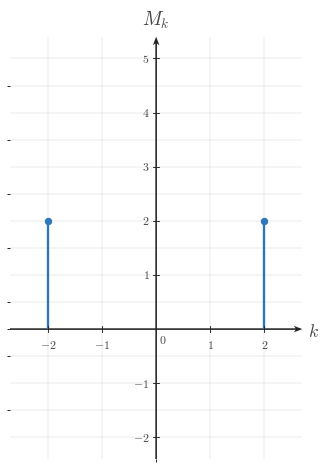

Recreate this plot in Python. (Note: this script raises an exception after producing the figure.)

"""Render the centered magnitude-spectrum stem plot for q002-choice-d."""

from __future__ import annotations

from pathlib import Path

import matplotlib

matplotlib.use("Agg")

import matplotlib.pyplot as plt
import numpy as np
from matplotlib.ticker import MultipleLocator

BACKGROUND_COLOR = "white"

plt.rcParams.update(
    {
        "mathtext.fontset": "cm",
        "font.family": "serif",
        "figure.facecolor": BACKGROUND_COLOR,
        "axes.facecolor": BACKGROUND_COLOR,
        "savefig.facecolor": BACKGROUND_COLOR,
    }
)

SIGNAL_COLOR = "#2f78b7"
AXIS_COLOR = "#222222"
LABEL_COLOR = "#444444"
TICK_LABEL_COLOR = "#444444"
GRID_COLOR = "#000000"
GRID_ALPHA = 0.18

CANONICAL_DPI = 300
PX_PER_DATA_UNIT = 150
INCHES_PER_DATA_UNIT = PX_PER_DATA_UNIT / CANONICAL_DPI
MARGIN_LEFT_PX = 115
MARGIN_RIGHT_PX = 120
MARGIN_BOTTOM_PX = 95
MARGIN_TOP_PX = 110

def px_to_pt(px):
    return px * 72 / CANONICAL_DPI

def px_to_data(px):
    return px / PX_PER_DATA_UNIT

SIGNAL_LW = px_to_pt(7.1)
AXIS_LW = px_to_pt(4.3)
TICK_LW = px_to_pt(2.7)
GRID_LW = px_to_pt(1.3)

TICK_LABEL_SIZE = px_to_pt(35.6)
AXIS_LABEL_SIZE = px_to_pt(53.3)
TOP_LABEL_SIZE = px_to_pt(57.8)

TICK_HALF_LEN = px_to_data(8.25)
X_TICK_LABEL_Y = -px_to_data(24)
Y_TICK_LABEL_X = px_to_data(18)
ORIGIN_LABEL_X = px_to_data(9)
ORIGIN_LABEL_Y = -px_to_data(12)
X_AXIS_LABEL_X_PAD = px_to_data(15)
X_AXIS_LABEL_Y = -px_to_data(4.5)
Y_AXIS_LABEL_Y_PAD = px_to_data(18)

AXIS_ARROW_SHAFT_WIDTH_DATA = px_to_data(4.3)
AXIS_ARROW_KW = dict(
    angles="xy",
    scale_units="xy",
    scale=1,
    units="xy",
    width=AXIS_ARROW_SHAFT_WIDTH_DATA,
    headwidth=4.2,
    headlength=5.5,
    headaxislength=4.3,
    color=AXIS_COLOR,
    pivot="tail",
    clip_on=False,
    zorder=2,
)

STEM_MARKER_SIZE = px_to_pt(18.0)

def configure_matplotlib():
    plt.rcParams.update(
        {
            "mathtext.fontset": "cm",
            "font.family": "serif",
            "figure.facecolor": BACKGROUND_COLOR,
            "axes.facecolor": BACKGROUND_COLOR,
            "savefig.facecolor": BACKGROUND_COLOR,
        }
    )

configure_matplotlib()

SPEC = {'covered_template': 'magnitude-spectrum-stem-plot',
 'equal_aspect': True,
 'render_notes': ['Centered distractor spectrum with the DC stem and first harmonic pair removed.',
                  'Shared q002 scale highlights the missing central stem and absent first pair.'],
 'show_grid': True,
 'show_origin': True,
 'stems': [(-2, 2.0), (2, 2.0)],
 'x_axis_label': '$k$',
 'x_minor_grid_step': 1,
 'xlim': (-2.7, 2.7),
 'xticks': [-2, -1, 1, 2],
 'y_axis_label': '$M_k$',
 'y_minor_grid_step': 0.5,
 'y_tick_label_side': 'left',
 'ylim': (-2.4, 5.4),
 'yticks': [-2, -1, 1, 2, 3, 4, 5]}
OUTPUT_PATH = Path("/home/jake/Developer/MA/PIPELINE/Electrical-and-Computer-Engineering/2-Build-Lessons/4-Image-Generation/1-Outputs/Continuous-Time-Signal-Processing/8.4--computing-fourier-series-coefficients-Images/images/l007-s004-qg-q002-choice-d-q002-choice-d.png")

def make_ct_signal_figure(xlim, ylim, *, dpi=CANONICAL_DPI):
    x_range = float(xlim[1]) - float(xlim[0])
    y_range = float(ylim[1]) - float(ylim[0])
    axes_w_px = x_range * PX_PER_DATA_UNIT
    axes_h_px = y_range * PX_PER_DATA_UNIT
    fig_w_px = MARGIN_LEFT_PX + axes_w_px + MARGIN_RIGHT_PX
    fig_h_px = MARGIN_BOTTOM_PX + axes_h_px + MARGIN_TOP_PX
    fig, ax = plt.subplots(
        figsize=(fig_w_px / dpi, fig_h_px / dpi),
        dpi=dpi,
        facecolor=BACKGROUND_COLOR,
        constrained_layout=True,
    )
    return fig, ax

def math_label(value):
    if isinstance(value, str):
        return value
    numeric = float(value)
    rounded = round(numeric)
    if np.isclose(numeric, rounded):
        return rf"${int(rounded)}$"
    return rf"${numeric:g}$"

def setup_ct_signal_axes(
    ax,
    *,
    xlim,
    ylim,
    xticks,
    yticks,
    x_axis_label=r"$k$",
    y_axis_label=r"$M_k$",
    show_grid=True,
    show_origin=True,
    y_tick_label_side="left",
    x_minor_grid_step=1,
    y_minor_grid_step=0.5,
    equal_aspect=True,
):
    ax.set_xlim(*xlim)
    ax.set_ylim(*ylim)
    if equal_aspect:
        ax.set_aspect("equal", adjustable="box")
    ax.set_xticks(xticks)
    ax.set_yticks(yticks)
    ax.xaxis.set_minor_locator(MultipleLocator(x_minor_grid_step))
    ax.yaxis.set_minor_locator(MultipleLocator(y_minor_grid_step))
    if show_grid:
        ax.grid(True, which="both", linewidth=GRID_LW, alpha=GRID_ALPHA, color=GRID_COLOR)
        ax.set_axisbelow(True)
    for spine in ax.spines.values():
        spine.set_visible(False)
    ax.tick_params(left=False, bottom=False, labelleft=False, labelbottom=False)
    x_axis_start, x_axis_end = xlim
    y_axis_start, y_axis_end = ylim
    ax.quiver(x_axis_start, 0, x_axis_end - x_axis_start, 0, **AXIS_ARROW_KW)
    ax.quiver(0, y_axis_start, 0, y_axis_end - y_axis_start, **AXIS_ARROW_KW)
    for t in xticks:
        if np.isclose(t, 0):
            continue
        ax.plot([t, t], [-TICK_HALF_LEN, TICK_HALF_LEN], color=AXIS_COLOR, lw=TICK_LW, zorder=5)
        ax.text(t, X_TICK_LABEL_Y, math_label(t), fontsize=TICK_LABEL_SIZE, ha="center", va="top", color=TICK_LABEL_COLOR, zorder=6)
    for y in yticks:
        if np.isclose(y, 0):
            continue
        ax.plot([-TICK_HALF_LEN, TICK_HALF_LEN], [y, y], color=AXIS_COLOR, lw=TICK_LW, zorder=5)
        if y_tick_label_side == "right":
            ax.text(Y_TICK_LABEL_X, y, math_label(y), fontsize=TICK_LABEL_SIZE, ha="left", va="center", color=TICK_LABEL_COLOR, zorder=6)
        else:
            ax.text(-Y_TICK_LABEL_X, y, math_label(y), fontsize=TICK_LABEL_SIZE, ha="right", va="center", color=TICK_LABEL_COLOR, zorder=6)
    if show_origin:
        ax.text(ORIGIN_LABEL_X, ORIGIN_LABEL_Y, r"$0$", fontsize=TICK_LABEL_SIZE, ha="left", va="top", color=TICK_LABEL_COLOR, zorder=6)
    if x_axis_label is not None:
        ax.text(x_axis_end + X_AXIS_LABEL_X_PAD, X_AXIS_LABEL_Y, x_axis_label, fontsize=AXIS_LABEL_SIZE, ha="left", va="center", color=LABEL_COLOR, clip_on=False, zorder=6)
    if y_axis_label is not None:
        ax.text(0, y_axis_end + Y_AXIS_LABEL_Y_PAD, y_axis_label, fontsize=TOP_LABEL_SIZE, ha="center", va="bottom", color=LABEL_COLOR, clip_on=False, zorder=6)

def draw_stem_series(ax, stems, *, color=SIGNAL_COLOR, lw=SIGNAL_LW, marker_size=STEM_MARKER_SIZE):
    for k, height in sorted(stems, key=lambda pair: pair[0]):
        if np.isclose(height, 0):
            continue
        ax.plot([k, k], [0.0, height], color=color, linewidth=lw, solid_capstyle="butt", solid_joinstyle="miter", zorder=4)
        ax.plot(k, height, marker="o", markersize=marker_size, markerfacecolor=color, markeredgecolor=color, linestyle="None", zorder=5)

def save_figure(fig, output_path):
    output_path = Path(output_path)
    output_path.parent.mkdir(parents=True, exist_ok=True)
    fig.savefig(output_path, dpi=CANONICAL_DPI, facecolor=BACKGROUND_COLOR, bbox_inches="tight")
    plt.close(fig)
    return output_path

def render():
    fig, ax = make_ct_signal_figure(SPEC["xlim"], SPEC["ylim"])
    setup_ct_signal_axes(
        ax,
        xlim=SPEC["xlim"],
        ylim=SPEC["ylim"],
        xticks=SPEC["xticks"],
        yticks=SPEC["yticks"],
        x_axis_label=SPEC.get("x_axis_label", r"$k$"),
        y_axis_label=SPEC.get("y_axis_label", r"$M_k$"),
        show_grid=SPEC.get("show_grid", True),
        show_origin=SPEC.get("show_origin", True),
        y_tick_label_side=SPEC.get("y_tick_label_side", "left"),
        x_minor_grid_step=SPEC.get("x_minor_grid_step", 1),
        y_minor_grid_step=SPEC.get("y_minor_grid_step", 0.5),
        equal_aspect=SPEC.get("equal_aspect", True),
    )
    draw_stem_series(ax, SPEC["stems"])
    save_figure(fig, OUTPUT_PATH)

if __name__ == "__main__":
    render()
